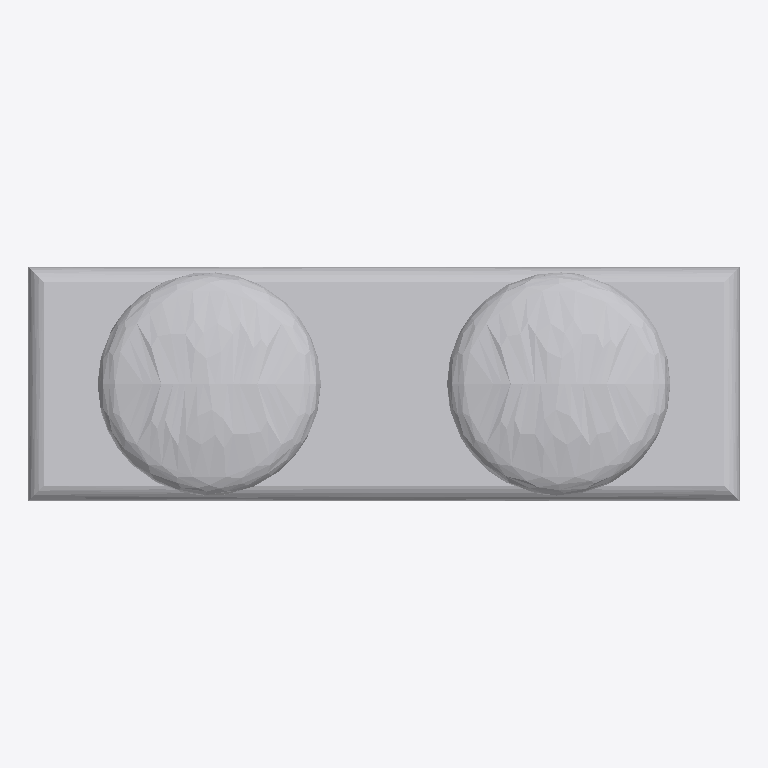
Plan cut of the same IFC building model at storey 'Port De Barcelona' (level 0.00 m, cut at 1.40 m), seen from above with north up, elements coloured by IFC class: 1 other element (light grey). No cut surface shows.
Extent 0.700 m × 0.230 m × 0.344 m (x, y, z). Storeys (1): Port De Barcelona at 0.00 m. Elements (1): 1 IfcFurnishingElement.

HEADER;
FILE_DESCRIPTION(('ViewDefinition [CoordinationView_V2.0]'),'2;1');
FILE_NAME('','',(''),(''),'','','');
FILE_SCHEMA(('IFC2X3'));
ENDSEC;
DATA;
#105=IFCPROJECT('34UKVHeH5CHvrwyycS_2aZ',$,'Port De Barcelona',$,$,'Port De Barcelona','Port De Barcelona',(#97),#92);
#130=IFCSITE('34UKVHeH5CHvrwyycS_2aX',$,'Default',$,$,#127,$,$,.ELEMENT.,(42,21,31,181945),(-71,-3,-24,-263305),0.0,$,$);
#115=IFCBUILDING('34UKVHeH5CHvrwyycS_2aY',$,'Port De Barcelona',$,$,#32,$,'Port De Barcelona',.ELEMENT.,$,$,$);
#124=IFCBUILDINGSTOREY('34UKVHeH5CHvrwyybZ1_NS',$,'Port De Barcelona',$,'Level:8mm Head',#122,$,'Port De Barcelona',.ELEMENT.,0.0);
#20470=IFCFURNISHINGELEMENT('0PxJJydHzDBw5xQun$xZ0G',$,'APBCN-POR-EQP-Amarrador_Bolardo_Multiple:Tipo1:1116167',$,'APBCN-POR-EQP-Amarrador_Bolardo_Multiple:Tipo1',#20468,#20463,'1116167');
ENDSEC;
